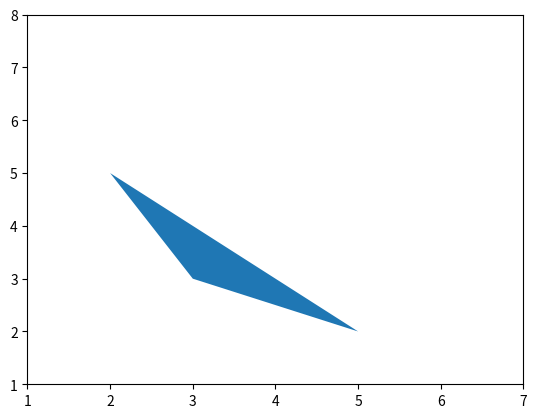

Reproduce this figure in Python.

import numpy as np
import matplotlib.pyplot as plt
from matplotlib.patches import Polygon


# Coordinates of our triangle
pts = np.array([[3,3], [2,5], [5,2]])
p = Polygon(pts)
ax = plt.gca()
ax.add_patch(p)
ax.set_xlim(1,7)
ax.set_ylim(1,8)
plt.show()
